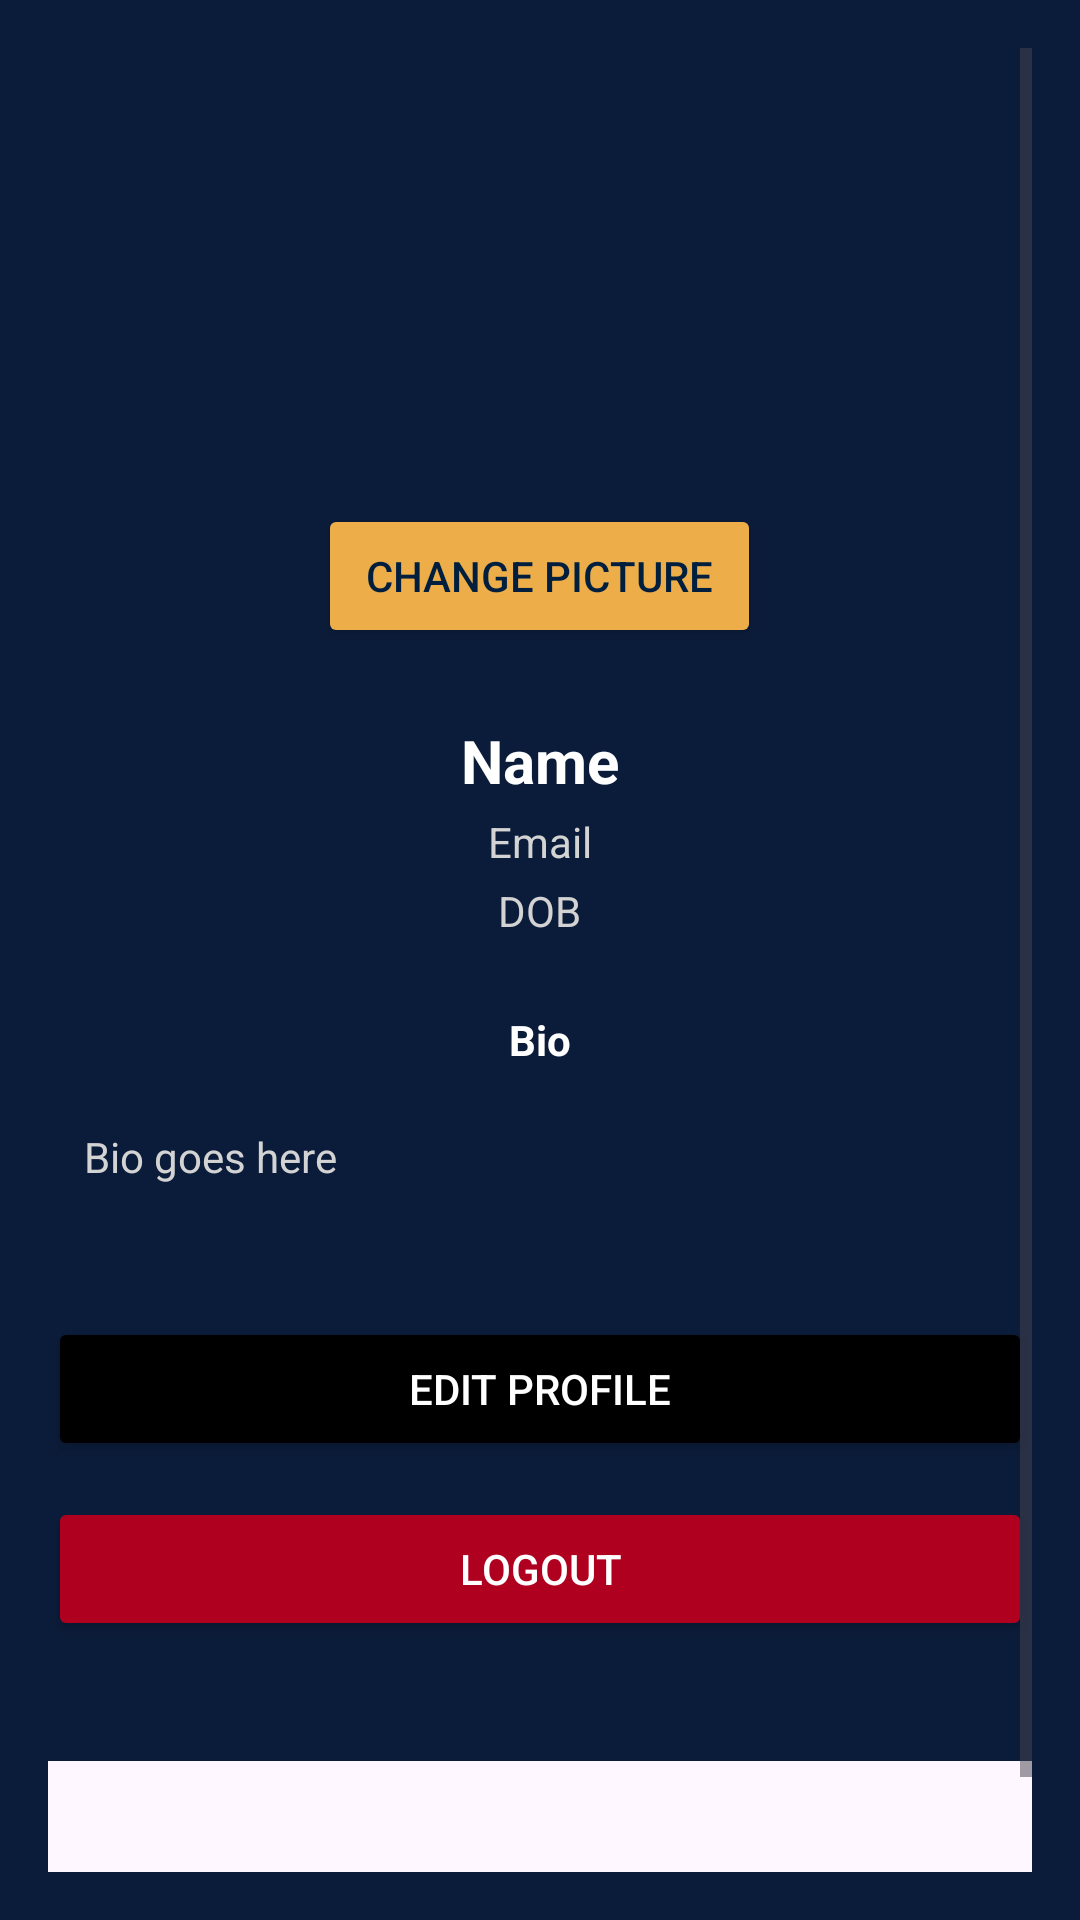

Write the Android layout XML for this screen, with the resource values it uses.
<!-- AndroidManifest.xml: application theme Theme.Budguette -->
<!-- res/layout/fragment_profile.xml -->
<?xml version="1.0" encoding="utf-8"?>
<ScrollView xmlns:android="http://schemas.android.com/apk/res/android"
    xmlns:app="http://schemas.android.com/apk/res-auto"
    android:layout_width="match_parent"
    android:layout_height="match_parent"
    android:background="#0B1C3A"
    android:padding="16dp">

    <LinearLayout
        android:layout_width="match_parent"
        android:layout_height="wrap_content"
        android:orientation="vertical"
        android:gravity="center_horizontal">

        <ImageView
            android:id="@+id/profile_image"
            android:layout_width="120dp"
            android:layout_height="120dp"
            android:layout_marginTop="24dp"
            android:scaleType="centerCrop"
            android:contentDescription="Profile Picture" />

        <Button
            android:id="@+id/change_picture_btn"
            android:layout_width="wrap_content"
            android:layout_height="wrap_content"
            android:text="Change Picture"
            android:textColor="@color/navy_blue"
            android:backgroundTint="@color/gold"
            android:layout_marginTop="8dp"
            android:paddingHorizontal="16dp"
            android:elevation="4dp" />

        <TextView
            android:id="@+id/profile_name"
            android:layout_width="wrap_content"
            android:layout_height="wrap_content"
            android:text="Name"
            android:textSize="20sp"
            android:textColor="#FFFFFF"
            android:layout_marginTop="24dp"
            android:textStyle="bold" />

        <TextView
            android:id="@+id/profile_email"
            android:layout_width="wrap_content"
            android:layout_height="wrap_content"
            android:text="Email"
            android:textColor="#D3D3D3"
            android:layout_marginTop="4dp" />

        <TextView
            android:id="@+id/profile_dob"
            android:layout_width="wrap_content"
            android:layout_height="wrap_content"
            android:text="DOB"
            android:textColor="#D3D3D3"
            android:layout_marginTop="4dp" />

        <TextView
            android:layout_width="wrap_content"
            android:layout_height="wrap_content"
            android:text="Bio"
            android:textColor="#FFFFFF"
            android:textStyle="bold"
            android:layout_marginTop="24dp" />

        <TextView
            android:id="@+id/profile_bio"
            android:layout_width="match_parent"
            android:layout_height="wrap_content"
            android:text="Bio goes here"
            android:textColor="#D3D3D3"
            android:backgroundTint="#33FFFFFF"
            android:padding="12dp"
            android:layout_marginTop="8dp"
            android:layout_marginBottom="24dp"
            android:gravity="start" />

        <Button
            android:id="@+id/edit_profile_btn"
            android:layout_width="match_parent"
            android:layout_height="wrap_content"
            android:text="Edit Profile"
            android:textColor="#FFFFFF"
            android:backgroundTint="#000000"
            android:elevation="2dp"
            android:layout_marginTop="8dp" />

        <Button
            android:id="@+id/logout_button"
            android:layout_width="match_parent"
            android:layout_height="wrap_content"
            android:text="Logout"
            android:textColor="#FFFFFF"
            android:backgroundTint="#B00020"
            android:elevation="2dp"
            android:layout_marginTop="12dp"
            android:layout_marginBottom="24dp" />

        <com.google.android.material.tabs.TabLayout
            android:id="@+id/profile_tab_layout"
            android:contentDescription="Profile section tabs"
            android:layout_width="match_parent"
            android:layout_height="wrap_content"
            app:tabTextColor="#000000"
            app:tabIndicatorColor="@color/gold"
            android:layout_marginTop="16dp"
            android:layout_marginBottom="8dp" />

        <androidx.recyclerview.widget.RecyclerView
            android:id="@+id/user_posts_recycler"
            android:layout_width="match_parent"
            android:layout_height="wrap_content"
            android:nestedScrollingEnabled="false"
            android:layout_marginBottom="32dp" />

        <androidx.recyclerview.widget.RecyclerView
            android:id="@+id/user_tips_recycler"
            android:layout_width="match_parent"
            android:layout_height="wrap_content"
            android:nestedScrollingEnabled="false"
            android:visibility="gone"
            android:layout_marginBottom="32dp" />

    </LinearLayout>
</ScrollView>
<!-- resources referenced by this layout -->
<resources>
  <color name="gold">#EDAE49</color>
  <color name="navy_blue">#001F3F</color>
  <style name="Theme.Budguette" parent="Base.Theme.Budguette" />
  <style name="Base.Theme.Budguette" parent="Theme.Material3.DayNight.NoActionBar">
          
          
      </style>
</resources>
